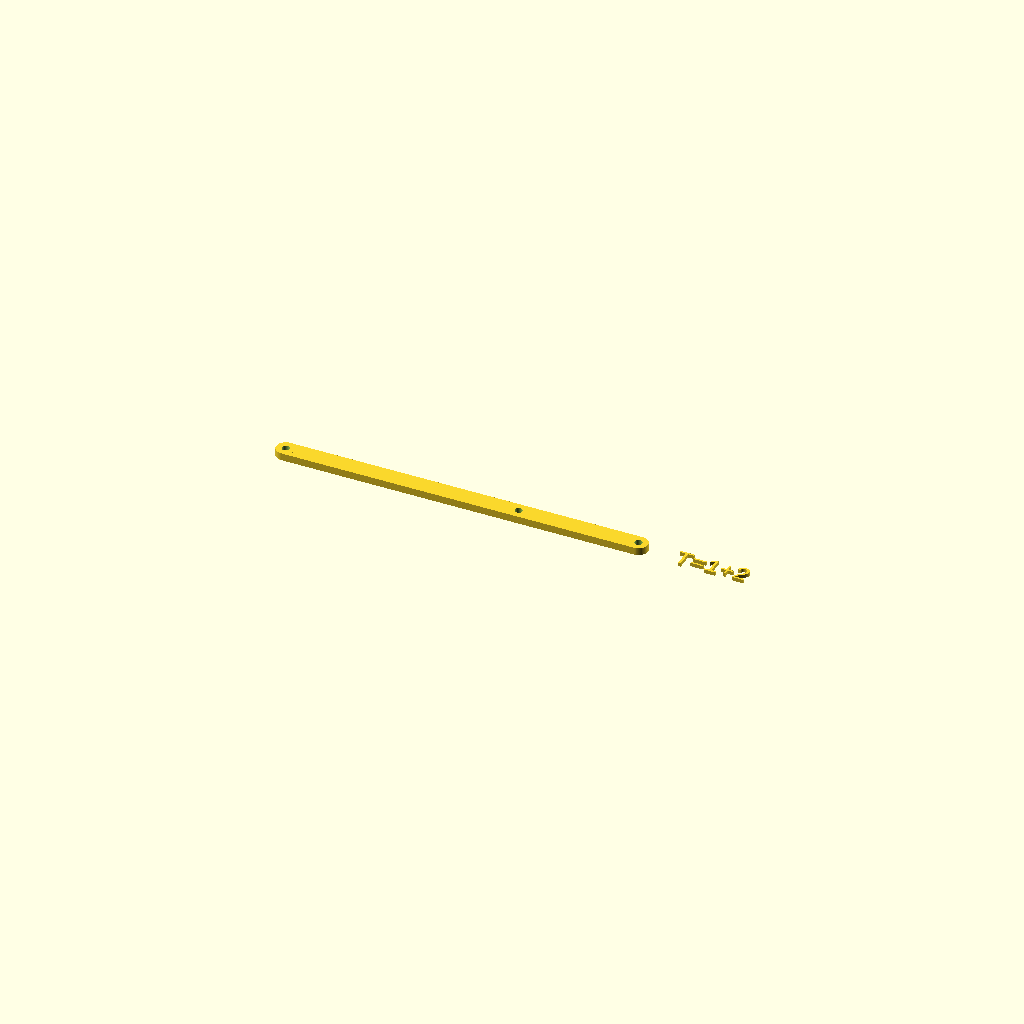
Cell 1: rendered with the file's own defaults.
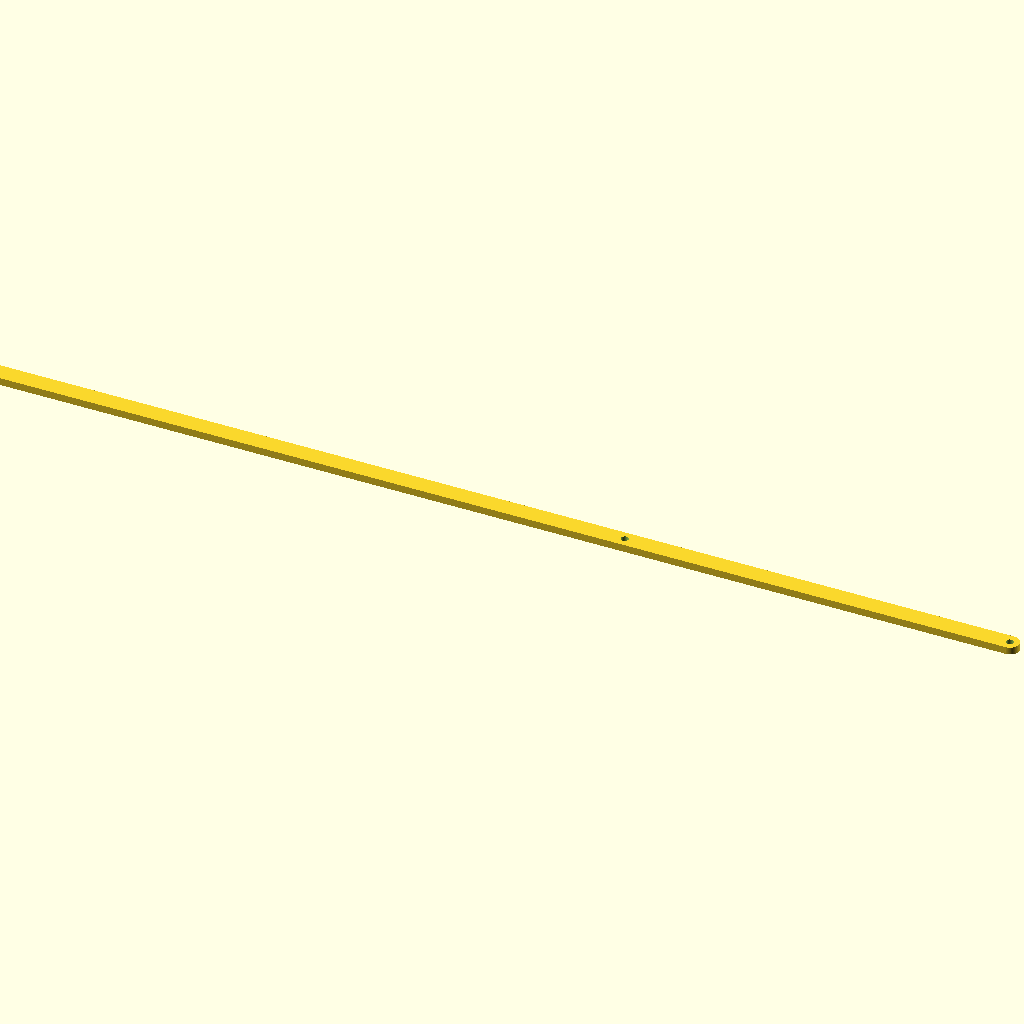
Cell 2: beam_length = 300 (everything else at default).
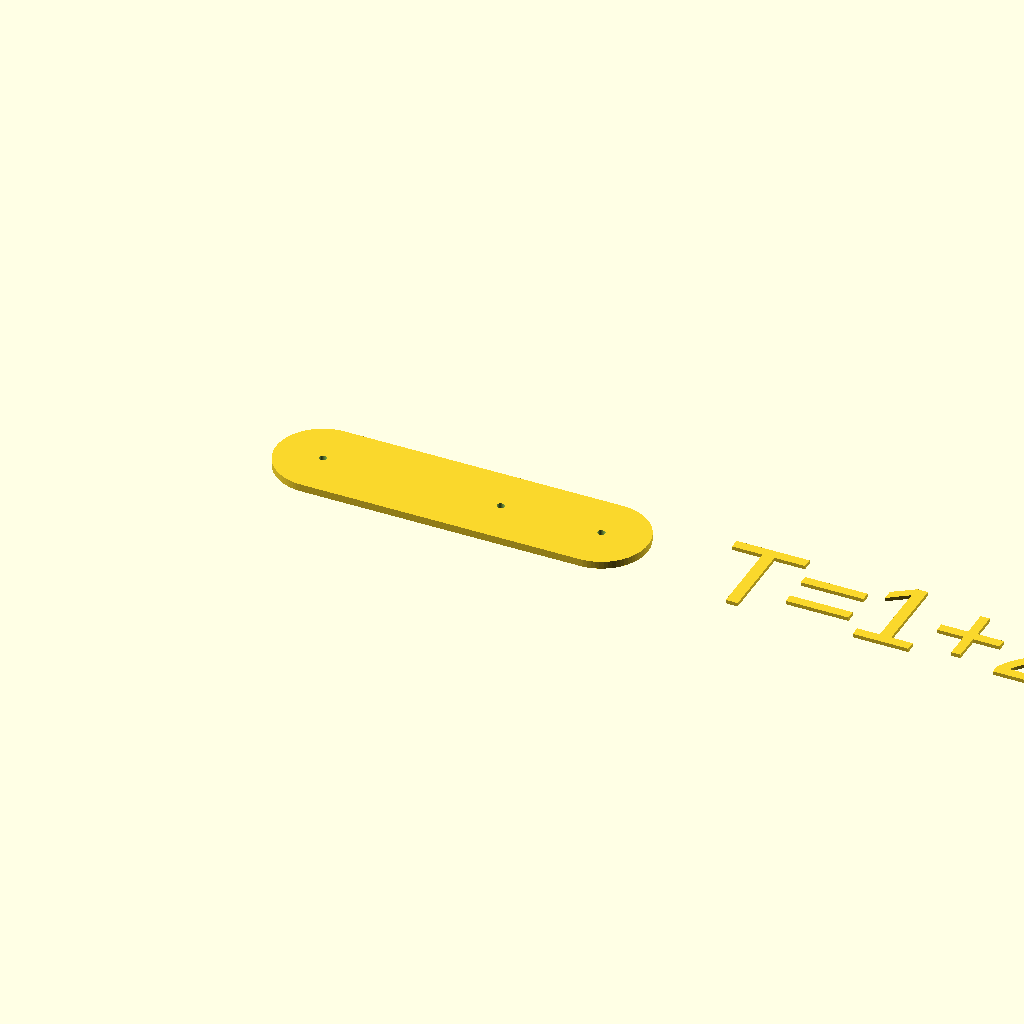
Cell 3 — beam_width set to 25, the other parameters unchanged.
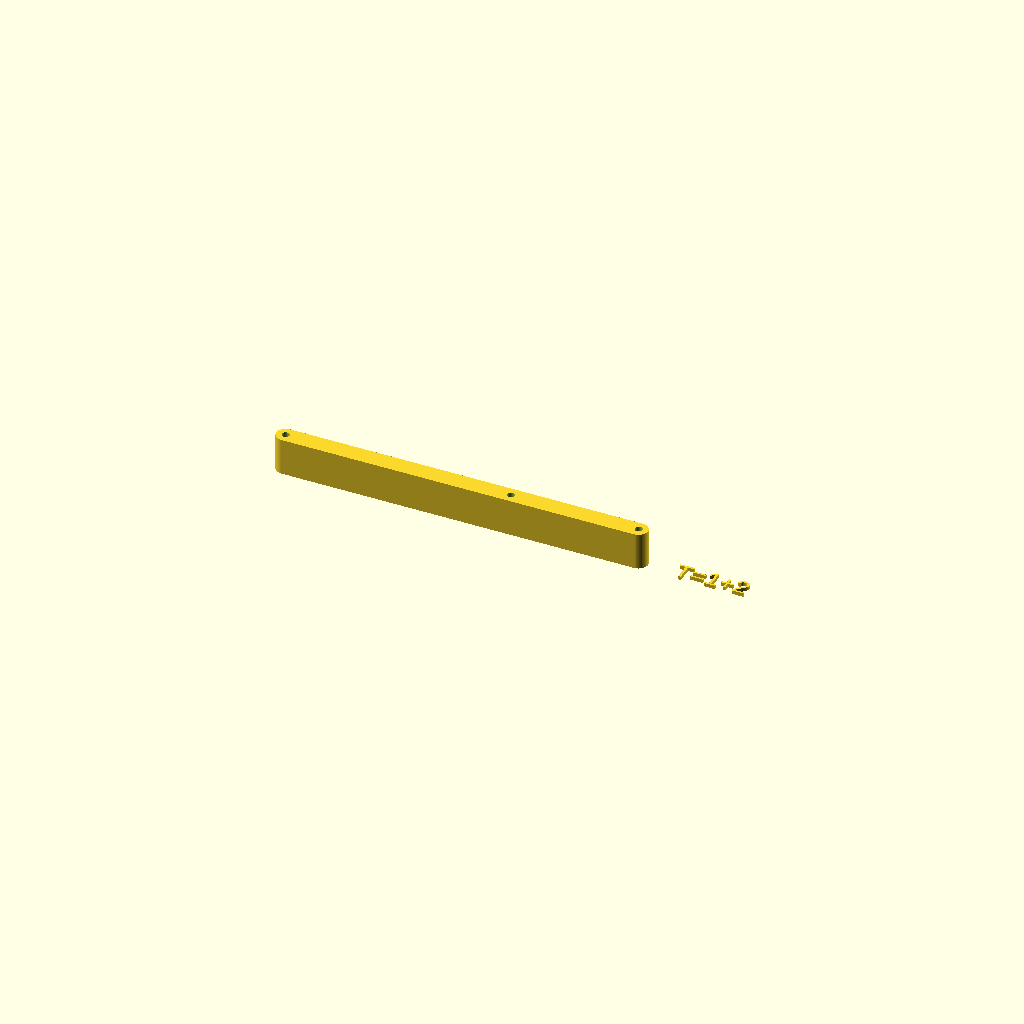
Cell 4: the same model with beam_thickness = 10.
One fixed orthographic camera (rotation 55°, 0°, 25°; colour scheme Cornfield) for every cell.
OpenSCAD source file inputs/thingiverse/files/thing-3637862/files/MobileBeamGenerator.scad:
// Mobile Beam Generator
//   by Michael Van Biesbrouck, (c) 2019.
//   License: Attribution 4.0 International
//            https://creativecommons.org/licenses/by/4.0/
//
// First published 17 May 2019 in honour of my niece Daria's birth.

// preview[view:south, tilt:top]
/* [Global] */
// You probably want to print BeamsOnly and look at AssemblyInstructions on a computer.
part = "AssemblyInstructions"; // [AssemblyInstructions, BeamsOnly] 
/* [General Configuration] */
// Length of largest beam in mm.
beam_length = 100;      // [50:300]
// Width of beams in mm.
beam_width = 5;         // [3:25]
// Thickness of beams in mm.
beam_thickness = 2;     // [1:0.5:10]
// Diameter of wire holes in mm.
hole_diameter = 2;      // [1:0.5:10]
// Percentage length of child beams.
beam_length_decay = 80; // [50:100]
// Density in g/cm^3.  Default is for PLA with 100% infill.
filament_density = 1.25;// [0:0.01:10]
// Mass of each connecting wire in g; use 0 for light wire or thread.
wire_mass = 0;          // [0:0.1:10]
/* [Weights (with labels) for hanging objects] */
// Weight in g of first object.
weight_1 = 10; // [0:0.1:100]
// Name used for first object in assembly instructions.
weight_1_name = "1";
weight_2 = 20; // [0:0.1:100]
weight_2_name = "2";
weight_3 = 0; // [0:0.1:100]
weight_3_name = "3";
weight_4 = 0; // [0:0.1:100]
weight_4_name = "4";
weight_5 = 0; // [0:0.1:100]
weight_5_name = "5";
weight_6 = 0; // [0:0.1:100]
weight_6_name = "6";
weight_7 = 0; // [0:0.1:100]
weight_7_name = "7";
weight_8 = 0; // [0:0.1:100]
weight_8_name = "8";
weight_9 = 0; // [0:0.1:100]
weight_9_name = "9";
weights = [
[weight_1_name, weight_1],
[weight_2_name, weight_2],
[weight_3_name, weight_3],
[weight_4_name, weight_4],
[weight_5_name, weight_5],
[weight_6_name, weight_6],
[weight_7_name, weight_7],
[weight_8_name, weight_8],
[weight_9_name, weight_9],
];

eps = 0 + 0.000001;
pi = 3.14159265358979323846 + 0;
row_delta = beam_width + 5;
$fn = 75 + 0;

beam_separation = beam_length - beam_width;
beam_mass = 0.001 * filament_density * beam_thickness * (beam_separation*beam_width + pi/4 * (pow(beam_width, 2) - 3*pow(hole_diameter, 2)));

module beam (separation, fulcrum, description) {
    difference () {
        union () {
            cube ([separation, beam_width, beam_thickness], center=true);
            translate ([separation/2, 0, 0]) cylinder (h=beam_thickness, d=beam_width, center=true);
            translate ([-separation/2, 0, 0]) cylinder (h=beam_thickness, d=beam_width, center=true);
        }
        translate ([separation/2, 0, 0]) cylinder (h=beam_thickness+1, d=hole_diameter, center=true);
        translate ([-separation/2, 0, 0]) cylinder (h=beam_thickness+1, d=hole_diameter, center=true);
        translate ([separation*(fulcrum-0.5), 0, 0]) cylinder (h=beam_thickness+1, d=hole_diameter, center=true);
    }
    if (part == "AssemblyInstructions" && len(description) > 0) translate ([separation/2+beam_width+5, 0, -beam_thickness/2]) linear_extrude(height=1) text(text=description, size=beam_width, halign="left", valign="center");
}

function find_fulcrum(a, b, m) = (wire_mass+b+m/2)/(2*wire_mass+a+b+m);

function build_node_int(label, a, b, separation, beam_mass) =
    [label, a[1]+b[1]+beam_mass+wire_mass*2, a, b, separation, find_fulcrum(a[1], b[1], beam_mass), str(label,"=",a[0],"+",b[0])];

function build_node(label, cur_length, a, b) =
    build_node_int(label, a, b, cur_length-beam_width, 0.001 * filament_density * beam_thickness * ((cur_length-beam_width)*beam_width + pi/4 * (pow(beam_width, 2) - 3*pow(hole_diameter, 2))));

function sublist(list, start, end) = [for (i = [start:end]) list[i]];
    
function rec_combine(node_list, split, cur_length, new_length, label) =
    build_node (label, cur_length,
        combiner(sublist(node_list, 0, split-1), new_length, str(label, "L")),
        combiner(sublist(node_list, split, len(node_list)-1), new_length, str(label, "R")));

function combiner (node_list, cur_length, label) =
    len(node_list) == 1 ? node_list[0] :
        rec_combine(node_list, floor(len(node_list)/2), cur_length, cur_length*beam_length_decay/100, label);

function count_beams (subtree) = len(subtree) == 2 ? 0 : 1+count_beams(subtree[2])+count_beams(subtree[3]);

module render_tree(subtree) {
    if (len(subtree) > 2) {
        beam (subtree[4], subtree[5], subtree[6]);
        translate ([0, row_delta, 0]) render_tree (subtree[2]);
        translate ([0, (count_beams(subtree[2])+1)*row_delta, 0]) render_tree (subtree[3]);
    }
}

render_tree(combiner ([for (w=weights) if (w[1] > 0) w], beam_length, "T"));
Parameter table extracted from the source (name, type, default, range or options):
part: string, default "AssemblyInstructions", options "AssemblyInstructions", "BeamsOnly"
beam_length: number, default 100, range 50 to 300
beam_width: number, default 5, range 3 to 25
beam_thickness: number, default 2, range 1 to 10, step 0.5
hole_diameter: number, default 2, range 1 to 10, step 0.5
beam_length_decay: number, default 80, range 50 to 100
filament_density: number, default 1.25, range 0 to 10, step 0.01
wire_mass: number, default 0, range 0 to 10, step 0.1
weight_1: number, default 10, range 0 to 100, step 0.1
weight_1_name: string, default "1"
weight_2: number, default 20, range 0 to 100, step 0.1
weight_2_name: string, default "2"
weight_3: number, default 0, range 0 to 100, step 0.1
weight_3_name: string, default "3"
weight_4: number, default 0, range 0 to 100, step 0.1
weight_4_name: string, default "4"
weight_5: number, default 0, range 0 to 100, step 0.1
weight_5_name: string, default "5"
weight_6: number, default 0, range 0 to 100, step 0.1
weight_6_name: string, default "6"
weight_7: number, default 0, range 0 to 100, step 0.1
weight_7_name: string, default "7"
weight_8: number, default 0, range 0 to 100, step 0.1
weight_8_name: string, default "8"
weight_9: number, default 0, range 0 to 100, step 0.1
weight_9_name: string, default "9"
